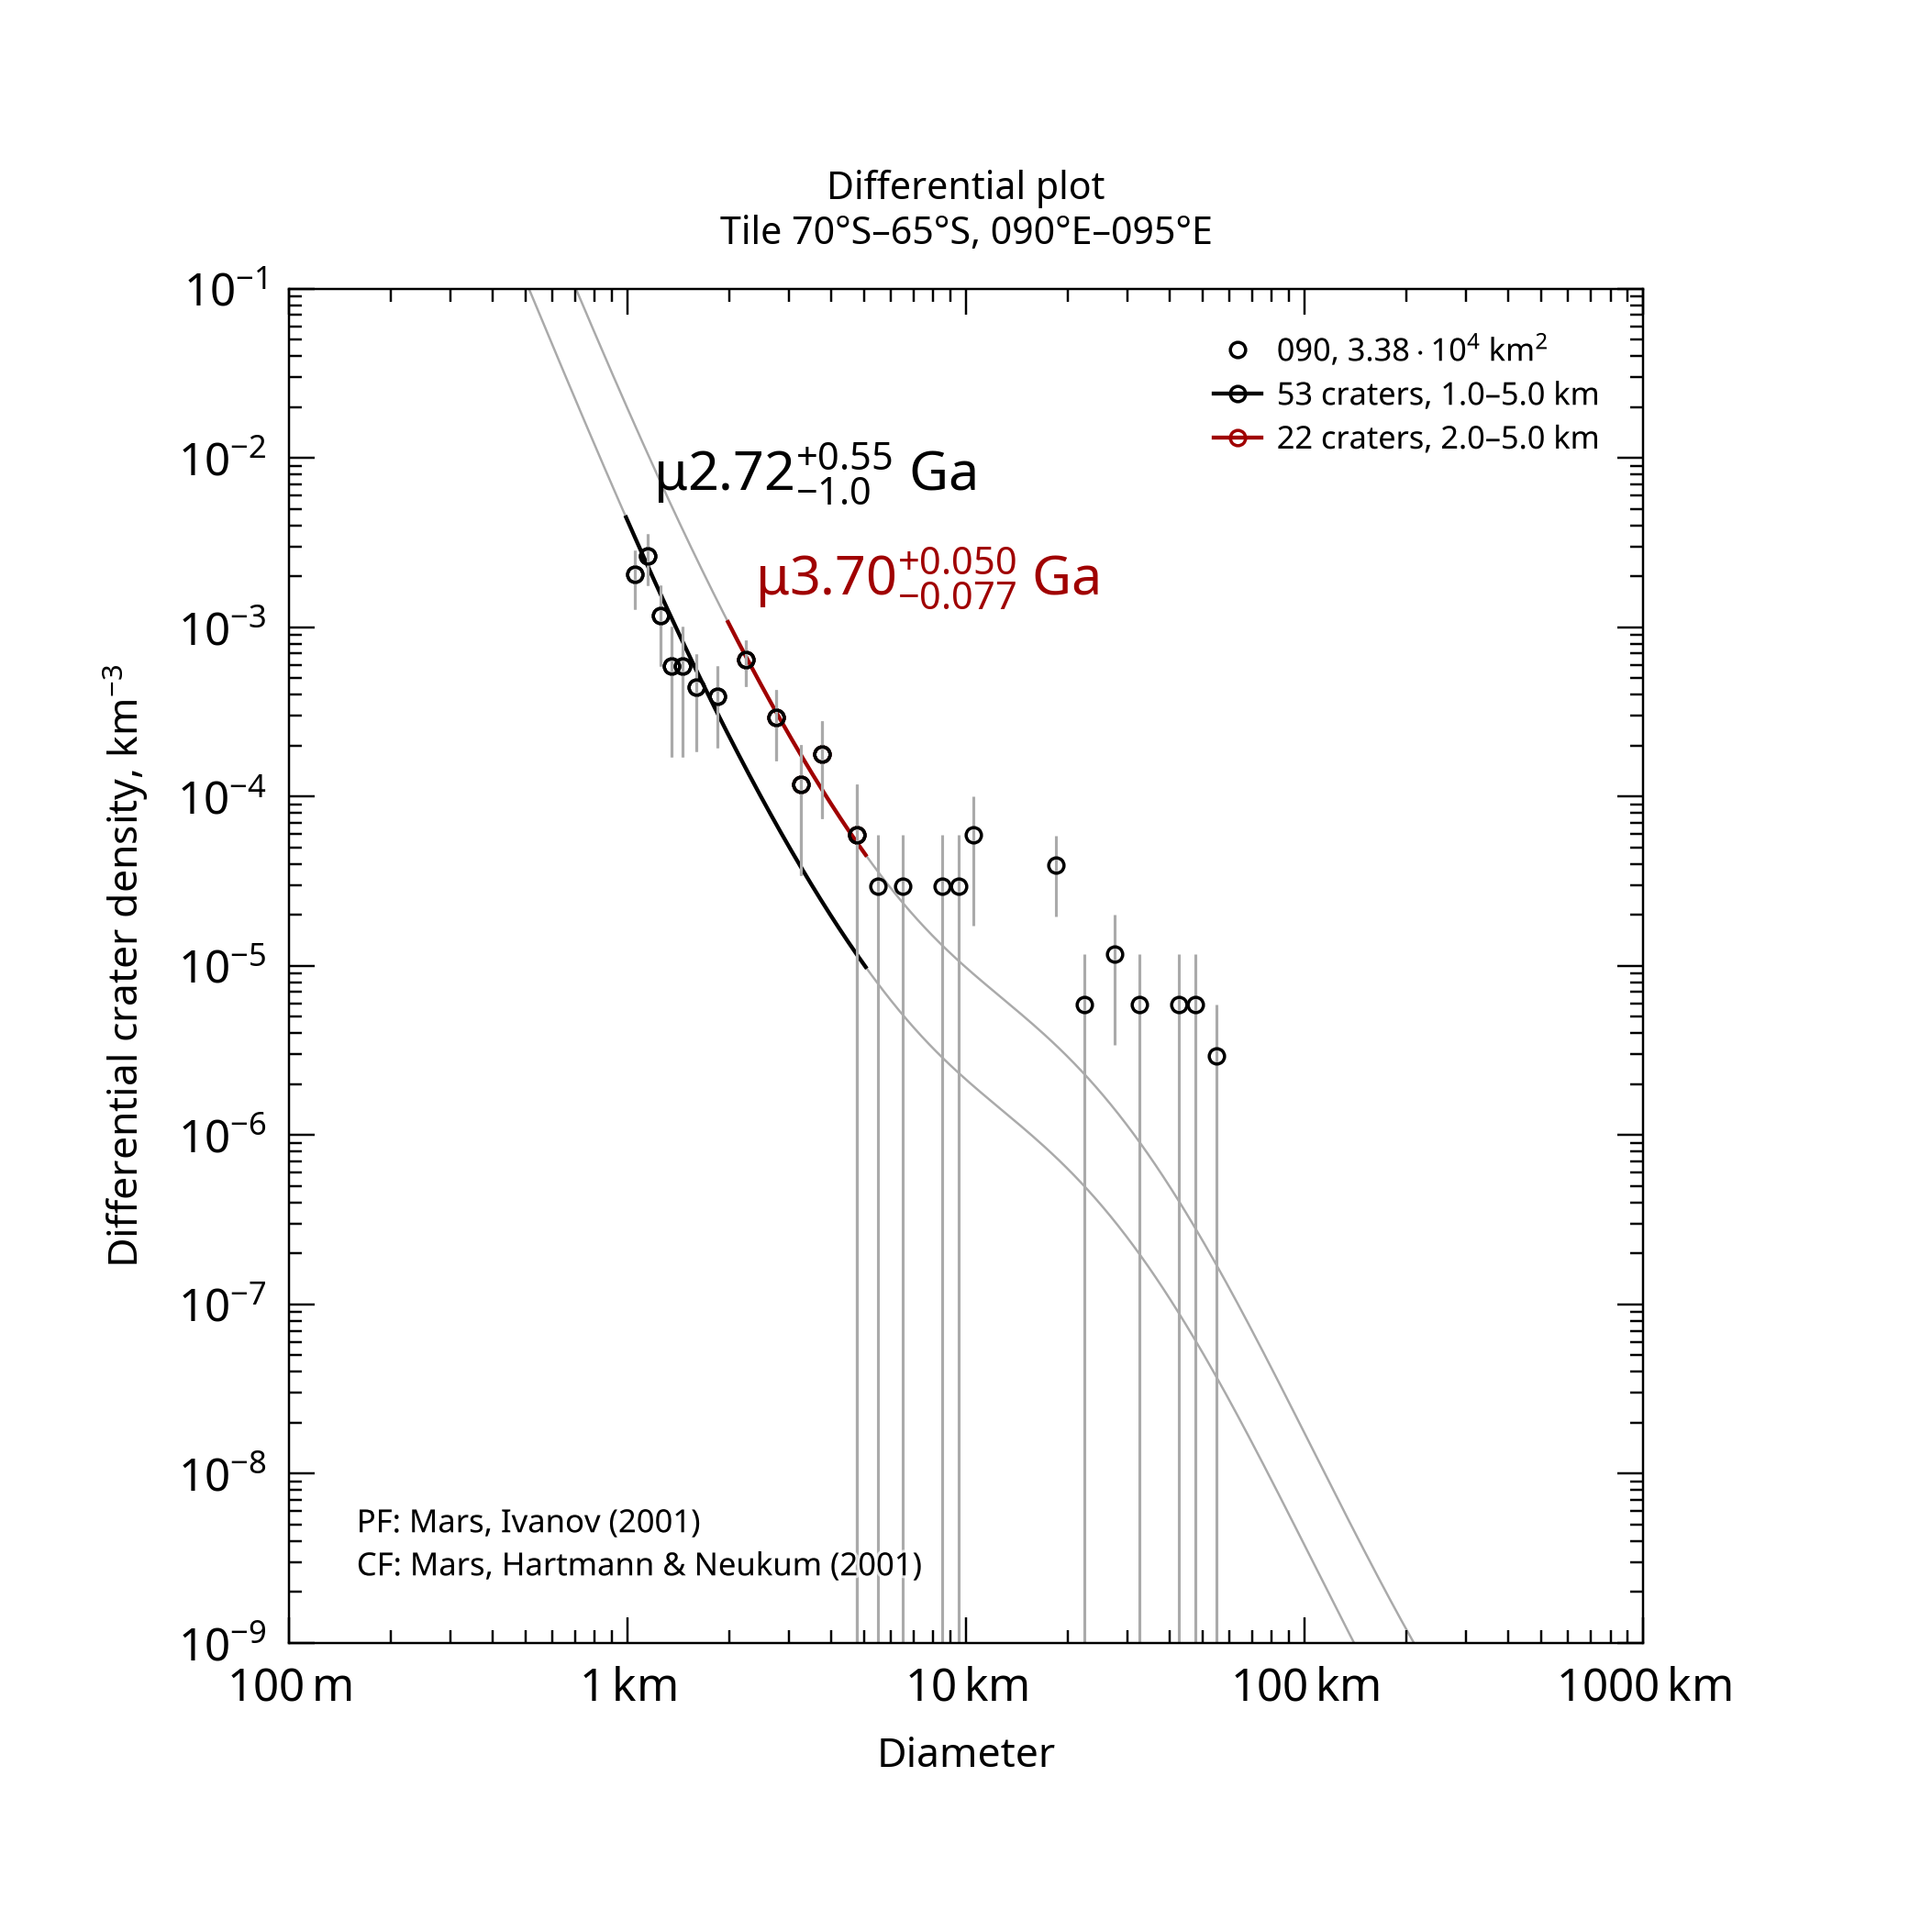

The table this chart was drawn from, first rows:
, , , , , , , , , , , , , , , , , , , , Formatted values [paste MathML into Word…
, , , , , , , , , , , , , , , , , , , , , MathML, , Latex
Name, Area, Binning, d_min, d_max, Method, Resurf, N, N_event, Age, Age-, Age+, a0, a0-, a0+, N(1), N(1)-, N(1)+, Source, , Range, Age, N(1), Age
090, 33850, pseudo-log, 1, 5, d-fit, 0, 53.0, 53, 2.72, 1.72, 3.28, -2.875, -3.077, -2.738, 1.33e-03, 8.38e-04, 1.83e-03, tiles_scc/tile_lat-70_lon+090.scc, , 1.0–5.0 km, <math xmlns="http://www.w3.org/1998/Math…, <math xmlns="http://www.w3.org/1998/Math…, $\mu2.72^{+0.55}_{-1.0}$ Ga
090, 33850, pseudo-log, 2, 5, d-fit, 0, 22.0, 22, 3.7, 3.62, 3.75, -2.213, -2.367, -2.1, 6.12e-03, 4.30e-03, 7.94e-03, tiles_scc/tile_lat-70_lon+090.scc, , 2.0–5.0 km, <math xmlns="http://www.w3.org/1998/Math…, <math xmlns="http://www.w3.org/1998/Math…, $\mu3.70^{+0.050}_{-0.077}$ Ga
